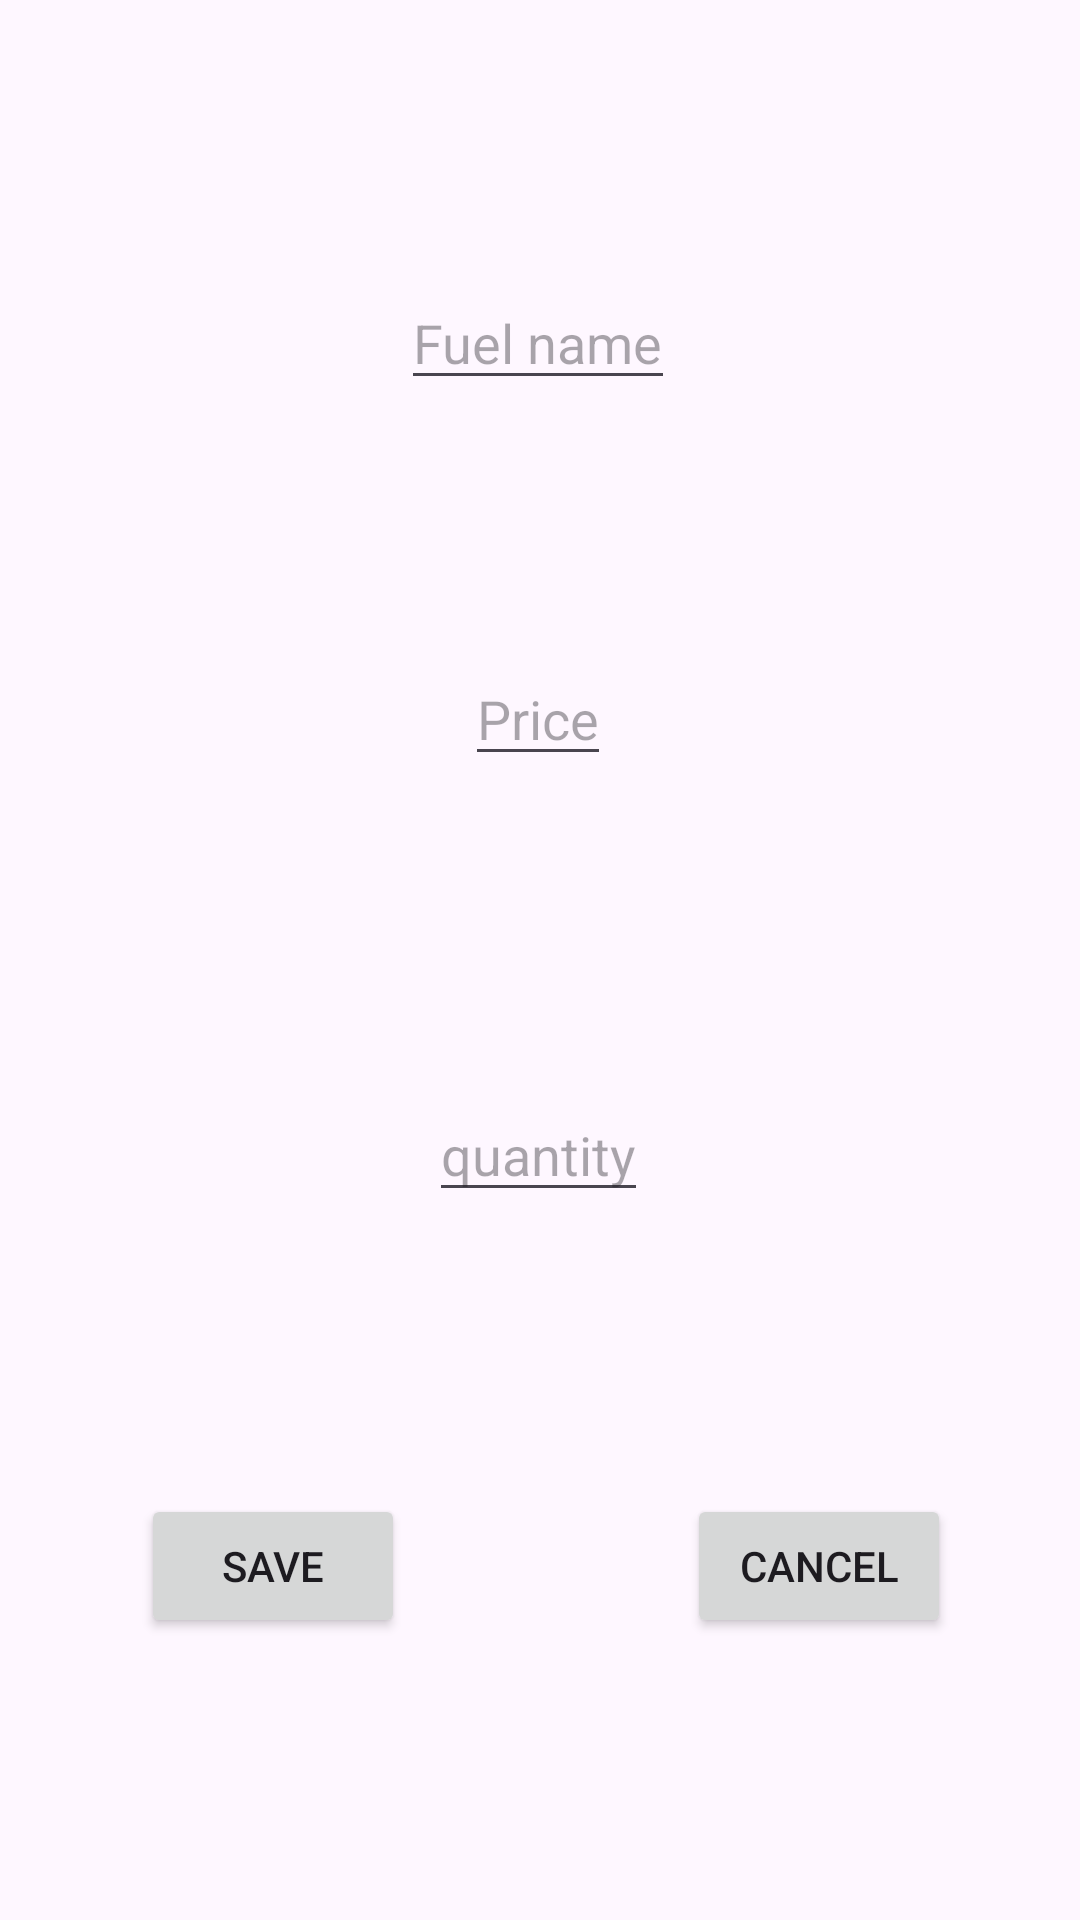

Android layout source for this screen:
<!-- AndroidManifest.xml: application theme Theme.Gas_station -->
<!-- res/layout/fragment_fuel_dialog.xml -->
<?xml version="1.0" encoding="utf-8"?>
<androidx.constraintlayout.widget.ConstraintLayout xmlns:android="http://schemas.android.com/apk/res/android"
    xmlns:app="http://schemas.android.com/apk/res-auto"
    xmlns:tools="http://schemas.android.com/tools"
    android:id="@+id/frameLayout"
    android:layout_width="match_parent"
    android:layout_height="match_parent"
    tools:context=".fuel.FuelDialogFragment">


    <EditText
        android:inputType="text"
        android:hint="@string/fuel_name"
        android:id="@+id/editText"
        android:layout_width="wrap_content"
        android:layout_height="wrap_content"
        android:layout_marginTop="92dp"
        app:layout_constraintEnd_toEndOf="parent"
        app:layout_constraintHorizontal_bias="0.498"
        app:layout_constraintStart_toStartOf="parent"
        app:layout_constraintTop_toTopOf="parent"
        android:autofillHints="fuel" />

    <EditText
        android:hint="@string/quantity"
        android:inputType="numberDecimal"
        android:id="@+id/editText2"
        android:layout_width="wrap_content"
        android:layout_height="wrap_content"
        android:autofillHints="quantity"
        android:layout_marginTop="104dp"
        app:layout_constraintEnd_toEndOf="parent"
        app:layout_constraintHorizontal_bias="0.498"
        app:layout_constraintStart_toStartOf="parent"
        app:layout_constraintTop_toBottomOf="@+id/editText3" />

    <EditText
        android:hint="@string/price"
        android:inputType="numberDecimal"
        android:id="@+id/editText3"
        android:layout_width="wrap_content"
        android:layout_height="wrap_content"
        android:layout_marginTop="84dp"
        app:layout_constraintEnd_toEndOf="parent"
        app:layout_constraintHorizontal_bias="0.498"
        app:layout_constraintStart_toStartOf="parent"
        app:layout_constraintTop_toBottomOf="@+id/editText"
        android:autofillHints="price" />

    <Button
        android:text="@string/cancel"
        android:id="@+id/cancel"
        android:layout_width="wrap_content"
        android:layout_height="wrap_content"
        app:layout_constraintBottom_toBottomOf="parent"
        app:layout_constraintEnd_toEndOf="parent"
        app:layout_constraintHorizontal_bias="0.685"
        app:layout_constraintStart_toEndOf="@+id/save"
        app:layout_constraintTop_toBottomOf="@+id/editText2" />

    <Button
        android:text="@string/save"
        android:id="@+id/save"
        android:layout_width="wrap_content"
        android:layout_height="wrap_content"
        app:layout_constraintBottom_toBottomOf="parent"
        app:layout_constraintEnd_toEndOf="parent"
        app:layout_constraintHorizontal_bias="0.173"
        app:layout_constraintStart_toStartOf="parent"
        app:layout_constraintTop_toBottomOf="@+id/editText2" />


</androidx.constraintlayout.widget.ConstraintLayout>
<!-- resources referenced by this layout -->
<resources>
  <string name="cancel">Cancel</string>
  <string name="fuel_name">Fuel name</string>
  <string name="price">Price</string>
  <string name="quantity">quantity</string>
  <string name="save">Save</string>
  <style name="Theme.Gas_station" parent="Base.Theme.Gas_station" />
  <style name="Base.Theme.Gas_station" parent="Theme.Material3.DayNight.NoActionBar">
          
          
      </style>
</resources>
